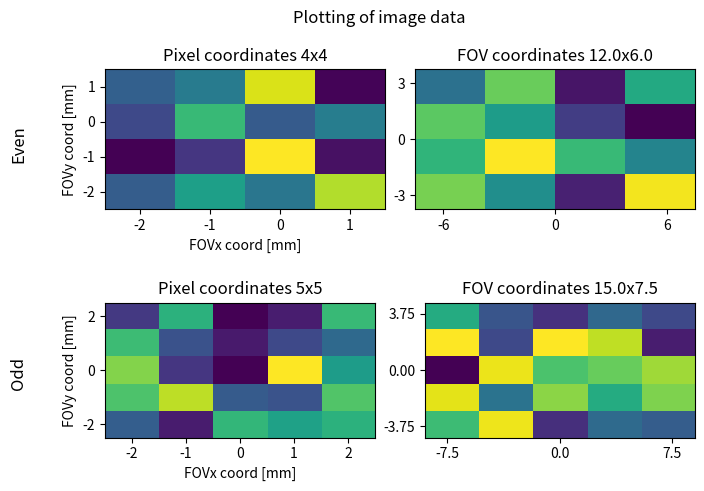

Reproduce this figure in Python.
# Imports
import numpy as np
import matplotlib.pyplot as plt

fig = plt.figure(constrained_layout=True)
fig.suptitle('Plotting of image data')
subfigs = fig.subfigures(nrows=2, ncols=1)

encoding_matrices = ((4, 4), (5, 5))
subfig_titles = ('Even', 'Odd')
res_x = 1.5
res_y = 3


for idx, encoding_matrix in enumerate(encoding_matrices):
    subfig = subfigs[idx]
    subfig.suptitle(f'%s' % subfig_titles[idx], ha='right', va='center', x=-0.05, y=0.5, rotation=90)

    axs = subfig.subplots(nrows=1, ncols=2)

    fov = tuple(l * r for l, r in zip(encoding_matrix, (res_y, res_x)))

    # the position of np.ceil and np.floor brackets are rather important.
    axs[0].imshow(np.random.rand(encoding_matrix[0], encoding_matrix[1]), interpolation=None,  extent=(-np.floor(encoding_matrix[1]/2)-0.5, np.ceil(encoding_matrix[1]/2)-0.5, -np.floor(encoding_matrix[0]/2)-0.5, np.ceil(encoding_matrix[0]/2)-0.5))
    axs[0].set_aspect(res_x / res_y)
    axs[0].set_title('Pixel coordinates %dx%d' % (encoding_matrix[0], encoding_matrix[1]))
    axs[0].set_ylabel('y coord [px]')
    axs[0].set_xlabel('x coord [px]')

    axs[1].imshow(np.random.rand(encoding_matrix[0], encoding_matrix[1]), interpolation=None, extent=(-fov[0]/2-res_y/2, fov[0]/2+res_y/2, -fov[1]/2-res_x/2, fov[1]/2+res_x/2))

    # axs[1].imshow(np.random.rand(encoding_matrix[0], encoding_matrix[1]), interpolation=None, extent=((-np.floor(encoding_matrix[1]/2)-0.5)*res_y, (np.ceil(encoding_matrix[1]/2)-0.5)*res_y, (-np.floor(encoding_matrix[0]/2)-0.5)*res_x, (np.ceil(encoding_matrix[0]/2)-0.5)*res_x))

    axs[1].set_xticks((-fov[0]/2, 0, fov[0]/2))
    axs[1].set_yticks((-fov[1]/2, 0, fov[1]/2))
    axs[1].set_title('FOV coordinates %.1fx%.1f' % (fov[0], fov[1]))
    axs[0].set_ylabel('FOVy coord [mm]')
    axs[0].set_xlabel('FOVx coord [mm]')

